Run: headless pygame with SDL's dummy video driver; simulated clock (each Clock.tick advances the game by its frame time, no real sleeping); random seed 0; keys injected as events and as key.get_pressed() state; no mouse input.
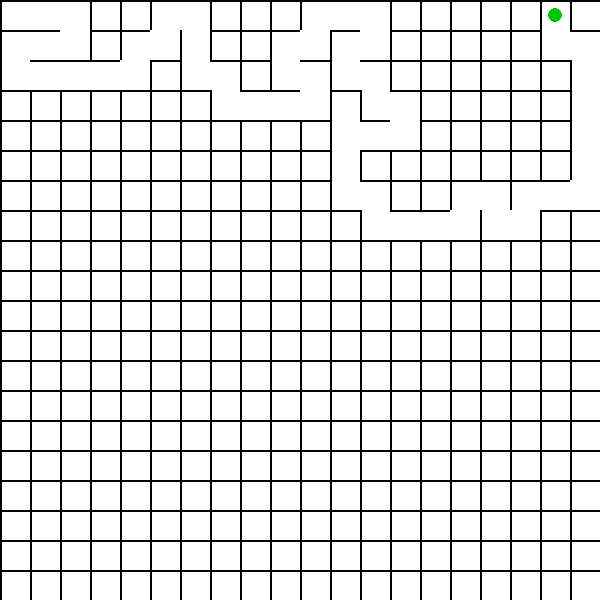
Frame 1 of 4 · flips 1–60 · no input
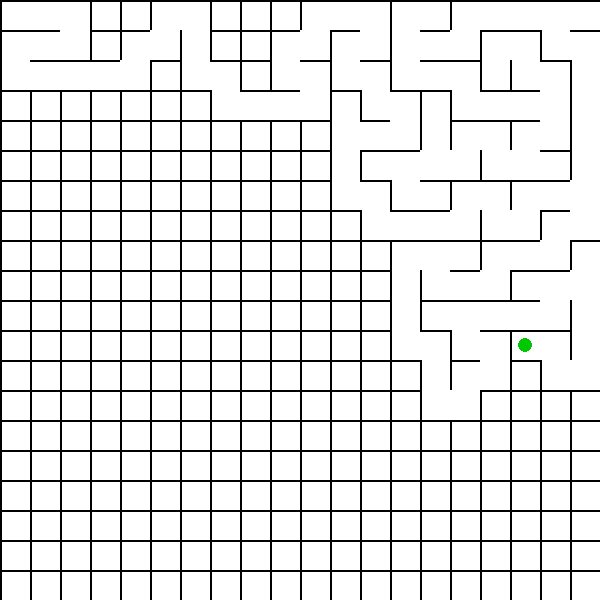
Frame 2 of 4 · flips 61–180 · tapped SPACE, RETURN · held RIGHT (→), D
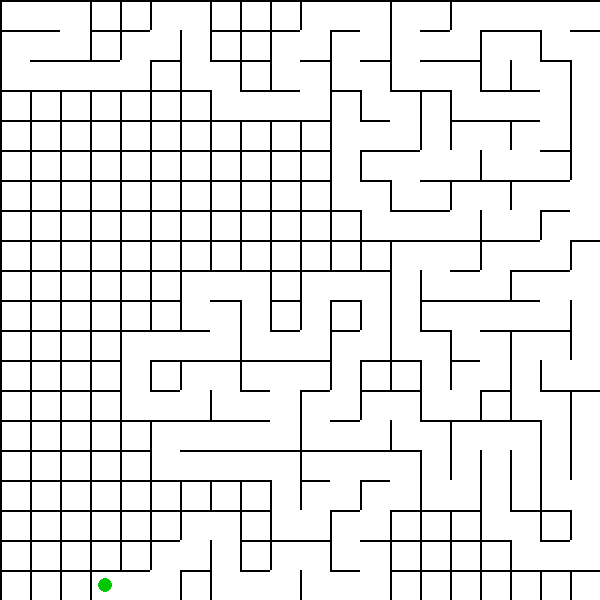
Frame 3 of 4 · flips 181–300 · held DOWN (↓), S
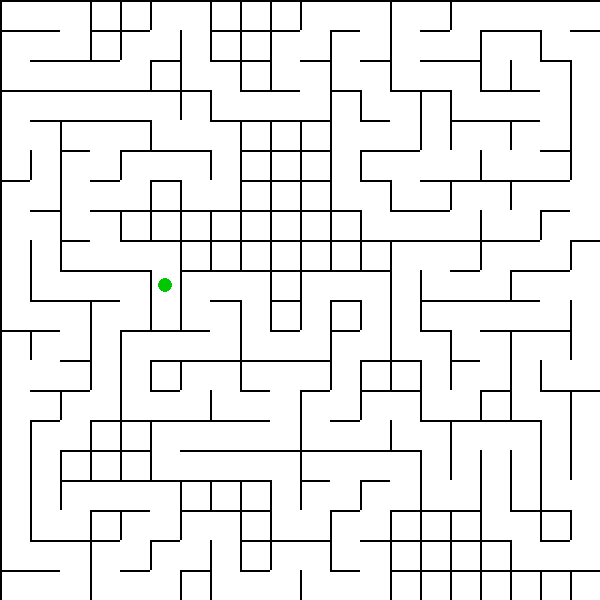
Frame 4 of 4 · flips 301–420 · held LEFT (←), A, UP (↑), W

The pygame program that drew these frames:

import pygame
import random
import sys

ROWS = 20
COLS = 20
CELL_SIZE = 30

WIDTH = COLS * CELL_SIZE
HEIGHT = ROWS * CELL_SIZE

FPS = 60

WHITE = (255, 255, 255)      
BLACK = (0, 0, 0)            

RED = (255, 0, 0)            
BLUE = (0, 100, 255)         
GREEN = (0, 200, 0)          
      


pygame.init()

screen = pygame.display.set_mode((WIDTH, HEIGHT))
pygame.display.set_caption("Maze Generator and Solver")

clock = pygame.time.Clock()


class Cell:
    def __init__(self, row, col):
        self.row = row
        self.col = col

        self.walls = {
            "top": True,
            "right": True,
            "bottom": True,
            "left": True
        }

        self.visited = False
        self.solved = False
        self.dead_end = False

    def draw(self):
        x = self.col * CELL_SIZE
        y = self.row * CELL_SIZE

        # Fill visited cells
        if self.visited:
            pygame.draw.rect(screen, WHITE, (x, y, CELL_SIZE, CELL_SIZE))

        # Solver colors
        if self.dead_end:
            pygame.draw.rect(screen, BLUE, (x + 4, y + 4, CELL_SIZE - 8, CELL_SIZE - 8))

        if self.solved:
            pygame.draw.rect(screen, RED, (x + 4, y + 4, CELL_SIZE - 8, CELL_SIZE - 8))

        # Draw walls
        if self.walls["top"]:
            pygame.draw.line(screen, BLACK, (x, y), (x + CELL_SIZE, y), 2)

        if self.walls["right"]:
            pygame.draw.line(screen, BLACK, (x + CELL_SIZE, y),
                             (x + CELL_SIZE, y + CELL_SIZE), 2)

        if self.walls["bottom"]:
            pygame.draw.line(screen, BLACK, (x + CELL_SIZE, y + CELL_SIZE),
                             (x, y + CELL_SIZE), 2)

        if self.walls["left"]:
            pygame.draw.line(screen, BLACK, (x, y + CELL_SIZE),
                             (x, y), 2)


grid = [[Cell(r, c) for c in range(COLS)] for r in range(ROWS)]

def get_cell(row, col):
    if 0 <= row < ROWS and 0 <= col < COLS:
        return grid[row][col]
    return None


def remove_walls(current, next_cell):
    dx = current.col - next_cell.col
    dy = current.row - next_cell.row

    if dx == 1:
        current.walls["left"] = False
        next_cell.walls["right"] = False

    elif dx == -1:
        current.walls["right"] = False
        next_cell.walls["left"] = False

    if dy == 1:
        current.walls["top"] = False
        next_cell.walls["bottom"] = False

    elif dy == -1:
        current.walls["bottom"] = False
        next_cell.walls["top"] = False


def generate_maze():
    stack = []

    current = grid[0][0]
    current.visited = True

    visited_count = 1
    total_cells = ROWS * COLS

    while visited_count < total_cells:

        for event in pygame.event.get():
            if event.type == pygame.QUIT:
                pygame.quit()
                sys.exit()

        neighbors = []

        directions = [
            (-1, 0),
            (1, 0),
            (0, -1),
            (0, 1)
        ]

        for dr, dc in directions:
            neighbor = get_cell(current.row + dr, current.col + dc)

            if neighbor and not neighbor.visited:
                neighbors.append(neighbor)

        if neighbors:
            next_cell = random.choice(neighbors)

            stack.append(current)

            remove_walls(current, next_cell)

            current = next_cell
            current.visited = True

            visited_count += 1

        elif stack:
            current = stack.pop()

        # DRAW
        screen.fill(WHITE)

        for row in grid:
            for cell in row:
                cell.draw()

        # Current generation cell
        x = current.col * CELL_SIZE + CELL_SIZE // 2
        y = current.row * CELL_SIZE + CELL_SIZE // 2

        pygame.draw.circle(screen, GREEN, (x, y), CELL_SIZE // 4)

        pygame.display.update()
        clock.tick(FPS)


def reset_solver():
    for row in grid:
        for cell in row:
            cell.solved = False
            cell.dead_end = False


def solve_maze(start, end):
    stack = []
    visited = set()

    stack.append(start)
    visited.add((start.row, start.col))

    while stack:

        for event in pygame.event.get():
            if event.type == pygame.QUIT:
                pygame.quit()
                sys.exit()

        current = stack[-1]
        current.solved = True

        if current == end:
            return True

        neighbors = []

        r = current.row
        c = current.col

        # TOP
        if not current.walls["top"]:
            neighbor = get_cell(r - 1, c)
            if neighbor and (neighbor.row, neighbor.col) not in visited:
                neighbors.append(neighbor)

        # RIGHT
        if not current.walls["right"]:
            neighbor = get_cell(r, c + 1)
            if neighbor and (neighbor.row, neighbor.col) not in visited:
                neighbors.append(neighbor)

        # BOTTOM
        if not current.walls["bottom"]:
            neighbor = get_cell(r + 1, c)
            if neighbor and (neighbor.row, neighbor.col) not in visited:
                neighbors.append(neighbor)

        # LEFT
        if not current.walls["left"]:
            neighbor = get_cell(r, c - 1)
            if neighbor and (neighbor.row, neighbor.col) not in visited:
                neighbors.append(neighbor)

        if neighbors:
            next_cell = random.choice(neighbors)

            visited.add((next_cell.row, next_cell.col))
            stack.append(next_cell)

        else:
            dead = stack.pop()
            dead.dead_end = True
            dead.solved = False

        # DRAW
        screen.fill(WHITE)

        for row in grid:
            for cell in row:
                cell.draw()

        # Start
        sx = start.col * CELL_SIZE + CELL_SIZE // 2
        sy = start.row * CELL_SIZE + CELL_SIZE // 2
        pygame.draw.circle(screen, GREEN, (sx, sy), CELL_SIZE // 4)

        # End
        ex = end.col * CELL_SIZE + CELL_SIZE // 2
        ey = end.row * CELL_SIZE + CELL_SIZE // 2
        pygame.draw.circle(screen, BLACK, (ex, ey), CELL_SIZE // 4)

        pygame.display.update()
        clock.tick(40)

    return False


def main():
    generate_maze()

    reset_solver()

    start = grid[0][0]
    end = grid[ROWS - 1][COLS - 1]

    solve_maze(start, end)

    while True:
        for event in pygame.event.get():
            if event.type == pygame.QUIT:
                pygame.quit()
                sys.exit()

        pygame.display.update()
        clock.tick(FPS)

if __name__ == "__main__":
    main()
